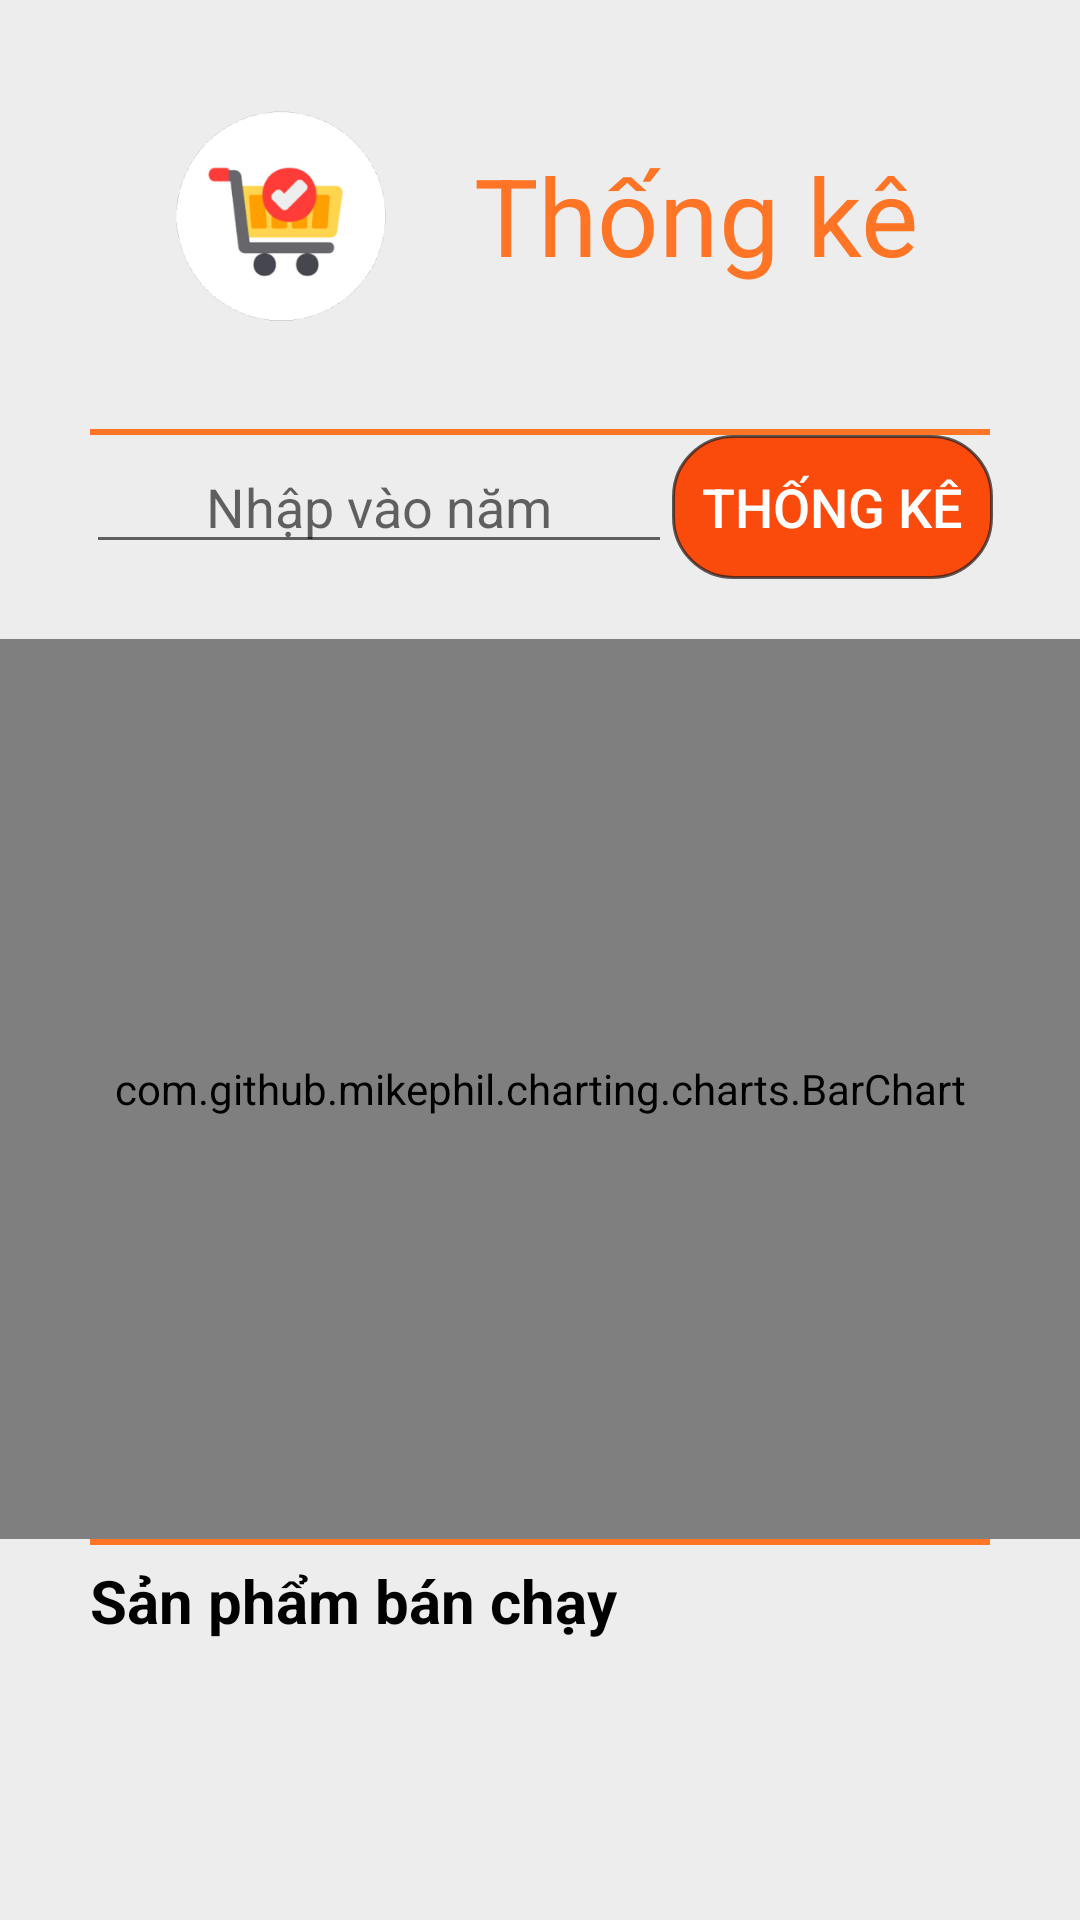

This screen was rendered from an Android layout file. Write that file and the resources it references.
<!-- AndroidManifest.xml: application theme Theme.GiuaKyAndroid -->
<!-- res/layout/activity_thong_ke.xml -->
<?xml version="1.0" encoding="utf-8"?>
<LinearLayout xmlns:android="http://schemas.android.com/apk/res/android"
    xmlns:app="http://schemas.android.com/apk/res-auto"
    xmlns:tools="http://schemas.android.com/tools"
    android:layout_width="match_parent"
    android:layout_height="match_parent"
    android:background="@color/gray_2"
    android:orientation="vertical"
    tools:context="thongke.ThongKeActivity">

    <LinearLayout
        android:layout_width="match_parent"
        android:layout_height="143dp"
        android:gravity="center"
        android:orientation="horizontal">

        <ImageView
            style="@style/style_logo"
            android:src="@drawable/icon" />

        <TextView
            style="@style/style_title"
            android:text="@string/thong_ke"
            android:textColor="@color/primary" />
    </LinearLayout>
    <TextView
        android:layout_width="match_parent"
        android:layout_height="2dp"
        android:layout_marginHorizontal="30dp"
        android:background="@color/primary" />
    <LinearLayout
        android:layout_width="wrap_content"
        android:orientation="horizontal"
        android:layout_gravity="center"
        android:layout_height="wrap_content">
        <EditText
            android:layout_width="match_parent"
            android:layout_height="wrap_content"
            android:id="@+id/txt_ThongKe_Nam"
            android:inputType="number"
            android:paddingHorizontal="40dp"
            android:hint="Nhập vào năm"/>
        <Button
            android:layout_width="wrap_content"
            android:layout_height="wrap_content"
            style="@style/btn_Them"
            android:id="@+id/btn_ThongKe_ThongKe"
            android:text="Thống kê"/>
    </LinearLayout>

    <LinearLayout
        android:layout_width="match_parent"
        android:layout_height="wrap_content"
        android:orientation="horizontal"
        android:paddingVertical="10dp">
    </LinearLayout>


    <com.github.mikephil.charting.charts.BarChart
        android:id="@+id/barChart"
        android:layout_width="match_parent"
        android:layout_height="300dp"/>
    <LinearLayout
        android:layout_width="wrap_content"
        android:orientation="vertical"
        android:layout_height="wrap_content">

        <TextView
            android:layout_width="match_parent"
            android:layout_height="2dp"
            android:layout_marginHorizontal="30dp"
            android:background="@color/primary" />

        <TextView
            android:layout_width="match_parent"
            android:layout_height="wrap_content"
            android:layout_marginHorizontal="30dp"
            android:layout_marginTop="5dp"
            android:text="Sản phẩm bán chạy"
            android:textSize="20dp"
            android:textStyle="bold"
            android:textColor="@color/black" />
        <ListView
            android:id="@+id/lv_thongke_danhsachmathangbanchay"
            android:layout_width="match_parent"
            android:layout_height="wrap_content"
            android:layout_marginHorizontal="20dp"
            android:layout_marginTop="10dp" />
    </LinearLayout>
</LinearLayout>
<!-- resources referenced by this layout -->
<resources>
  <color name="black">#FF000000</color>
  <color name="gray_2">#EDEDED</color>
  <color name="primary">#FF7425</color>
  <!-- drawable icon: gif bitmap (drawable, 9205 bytes) -->
  <string name="thong_ke">Thống kê</string>
      //DonHang
  <style name="btn_Them">
          <item name="android:layout_width">158dp</item>
          <item name="android:layout_height">45dp</item>
          <item name="android:background">@drawable/orange_border</item>
          <item name="android:gravity">center</item>
          <item name="android:textColor">@color/white</item>
          <item name="android:textSize">18dp</item>
      </style>
  <style name="style_logo">
          <item name="android:layout_marginLeft">12dp</item>
          <item name="android:layout_marginRight">12dp</item>
          <item name="android:layout_width">80dp</item>
          <item name="android:layout_height">wrap_content</item>
      </style>
  <style name="style_title">
          <item name="android:layout_width">wrap_content</item>
          <item name="android:layout_height">match_parent</item>
          <item name="android:gravity">center_vertical</item>
          <item name="android:paddingRight">12dp</item>
          <item name="android:paddingLeft">12dp</item>
          <item name="android:textColor">@color/white</item>
          <item name="android:textSize">36dp</item>
      </style>
  <style name="Theme.GiuaKyAndroid" parent="Theme.AppCompat.DayNight.DarkActionBar">
          
          <item name="colorPrimary">@color/purple_500</item>
          <item name="colorPrimaryVariant">@color/purple_700</item>
          <item name="colorOnPrimary">@color/white</item>
          
          <item name="colorSecondary">@color/teal_200</item>
          <item name="colorSecondaryVariant">@color/teal_700</item>
          <item name="colorOnSecondary">@color/black</item>
          
          <item name="android:statusBarColor" tools:targetApi="l">?attr/colorPrimaryVariant</item>
          
      </style>
  <!-- drawable orange_border (drawable) -->
  <shape
      xmlns:android="http://schemas.android.com/apk/res/android"
      android:shape="rectangle"   >
  
    <solid
        android:color="@color/orange" >
    </solid>
  
    <stroke android:width="1dp"
        android:color="#B5231D1B"
        />
  
    <padding
        android:left="10dp"
        android:top="10dp"
        android:right="10dp"
        android:bottom="10dp"    >
    </padding>
  
    <corners
        android:radius="20dp"   >
    </corners>
  
  </shape>
  <color name="white">#FFFFFFFF</color>
  <color name="purple_500">#FF6200EE</color>
  <color name="purple_700">#FF3700B3</color>
  <color name="teal_200">#FF03DAC5</color>
  <color name="teal_700">#FF018786</color>
  <color name="orange">#FA4A0C</color>
</resources>
